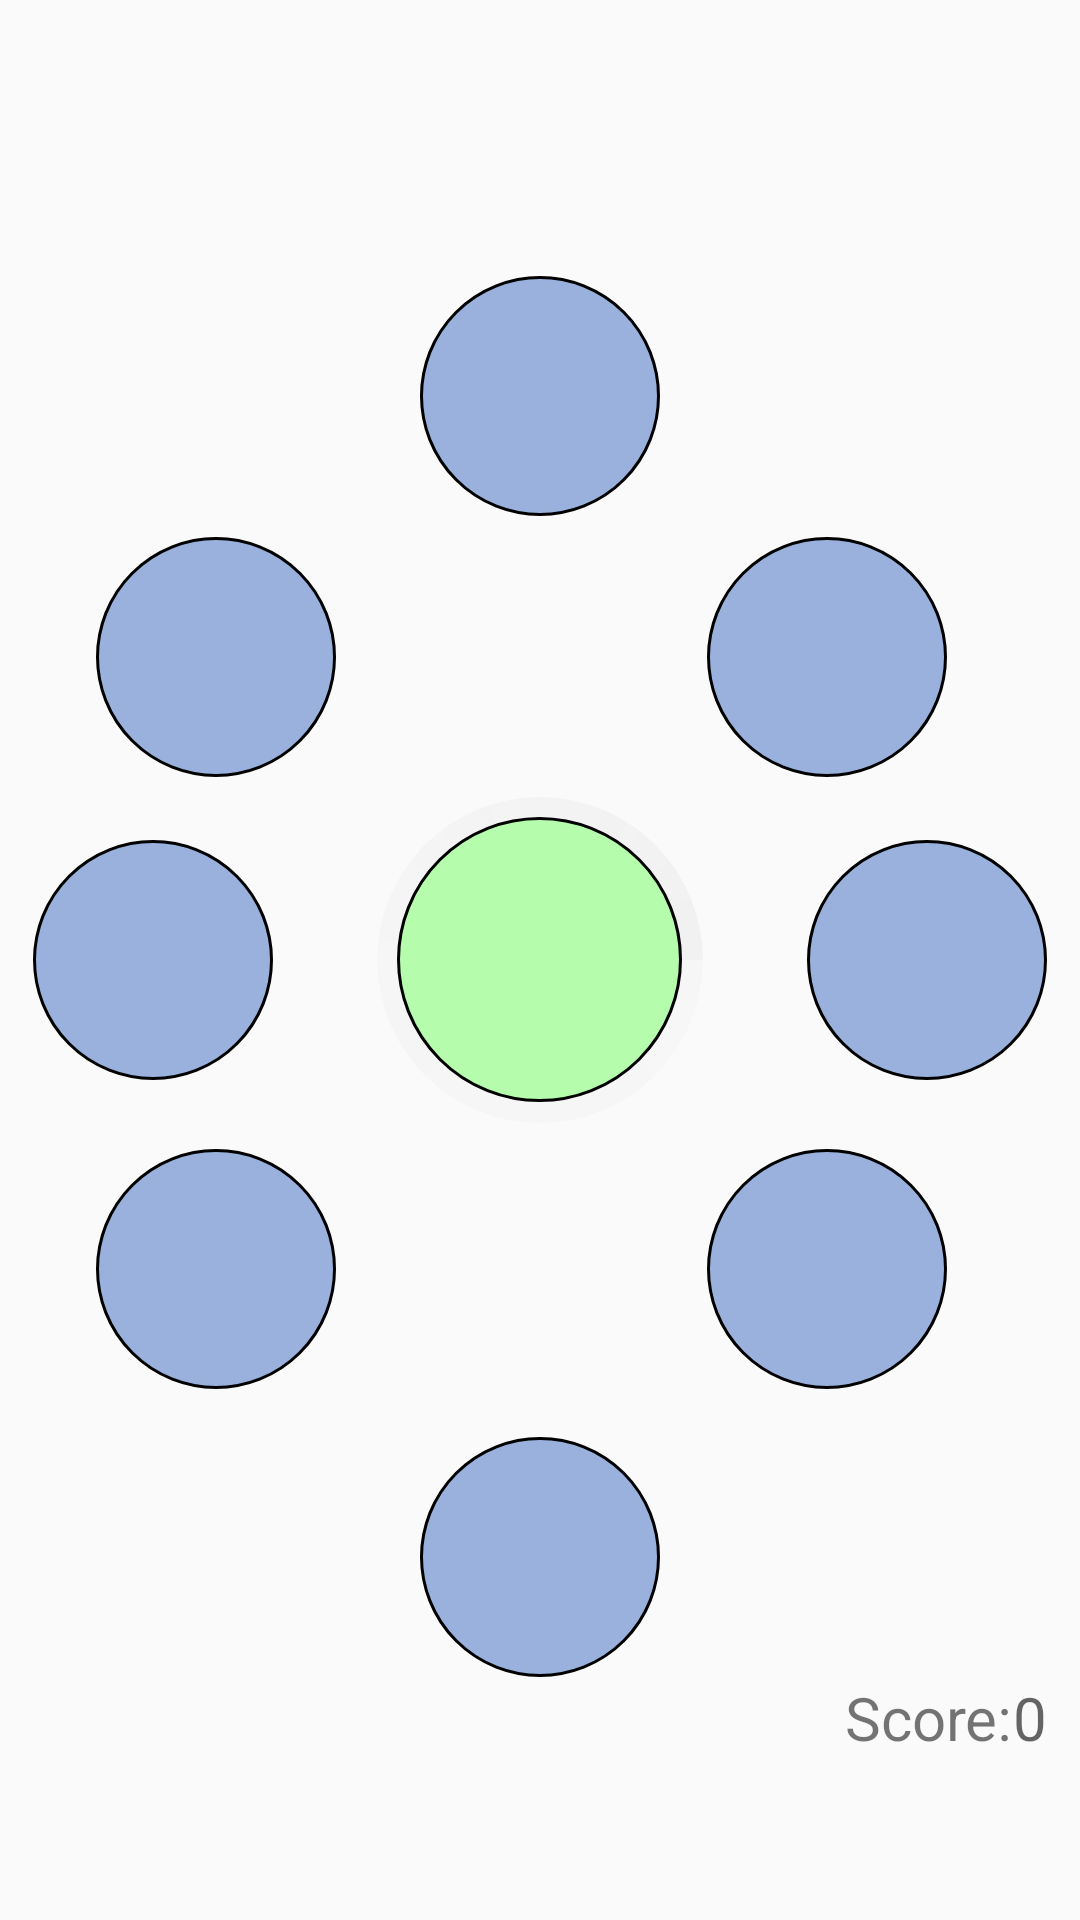

Here is an Android app screen rendered from its layout file. Give the layout XML and the strings, colors and styles it references.
<!-- AndroidManifest.xml: application theme AppTheme -->
<!-- res/layout/colored.xml -->
<?xml version="1.0" encoding="utf-8"?>
<RelativeLayout xmlns:android="http://schemas.android.com/apk/res/android"
    android:layout_width="match_parent"
    android:layout_height="match_parent"
    android:padding="@dimen/paddding_button">

    <Button
        android:id="@+id/button4"
        android:layout_width="@dimen/dim_button"

        android:layout_height="@dimen/dim_button"
        android:layout_centerHorizontal="true"

        android:layout_marginTop="81dp"
        android:background="@drawable/button_custom"

        android:textSize="@dimen/num_size"
        android:visibility="visible"
         />


    <Button
        android:id="@+id/button10"
        android:layout_width="@dimen/dim_button"

        android:layout_height="@dimen/dim_button"
        android:layout_alignParentLeft="true"

        android:layout_alignParentStart="true"
        android:layout_centerVertical="true"

        android:background="@drawable/button_custom"
        android:textSize="@dimen/num_size" />

    <Button
        android:id="@+id/button8"
        android:layout_width="@dimen/dim_button"

        android:layout_height="@dimen/dim_button"


        android:background="@drawable/button_custom"
        android:textSize="@dimen/num_size"
        android:layout_above="@+id/points"
        android:layout_alignLeft="@+id/button4"
        android:layout_alignStart="@+id/button4" />

    <Button
        android:id="@+id/button6"
        android:layout_width="@dimen/dim_button"

        android:layout_height="@dimen/dim_button"
        android:layout_alignParentEnd="true"

        android:layout_alignParentRight="true"
        android:layout_centerVertical="true"


        android:background="@drawable/button_custom"
        android:textSize="@dimen/num_size" />

    <Button
        android:id="@+id/button11"
        android:layout_width="@dimen/dim_button"

        android:layout_height="@dimen/dim_button"

        android:background="@drawable/button_custom"
        android:textSize="@dimen/num_size"
        android:layout_above="@+id/button10"
        android:layout_toLeftOf="@+id/button4"
        android:layout_toStartOf="@+id/button4"
        android:layout_marginRight="28dp"
        android:layout_marginEnd="28dp"
        android:layout_marginBottom="21dp" />

    <Button
        android:id="@+id/button7"
        android:layout_width="@dimen/dim_button"

        android:layout_height="@dimen/dim_button"
        android:background="@drawable/button_custom"

        android:textSize="@dimen/num_size"
        android:layout_below="@+id/button6"
        android:layout_alignLeft="@+id/button5"
        android:layout_alignStart="@+id/button5"
        android:layout_marginTop="23dp" />
    <Button
        android:id="@+id/button9"
        android:layout_width="@dimen/dim_button"

        android:layout_height="@dimen/dim_button"
        android:background="@drawable/button_custom"

        android:textSize="@dimen/num_size"

        android:layout_alignTop="@+id/button7"
        android:layout_alignLeft="@+id/button11"
        android:layout_alignStart="@+id/button11" />
    <Button
        android:id="@+id/button5"
        android:layout_width="@dimen/dim_button"
        android:layout_height="@dimen/dim_button"
        android:background="@drawable/button_custom"
        android:textSize="@dimen/num_size"
        android:layout_marginRight="22dp"
        android:layout_alignTop="@+id/button11"
        android:layout_toLeftOf="@+id/P1"
        android:layout_toStartOf="@+id/P1" />

    <Button
        android:id="@+id/counter1"
        android:layout_width="@dimen/dim_counter"
        android:layout_height="@dimen/dim_counter"
        android:background="@drawable/button_counter"
        android:textSize="@dimen/num_size"
        android:layout_centerHorizontal="true"
        android:layout_centerVertical="true"/>

    <TextView
        android:id="@+id/points"
        android:layout_width="wrap_content"
        android:layout_height="wrap_content"
        android:layout_alignParentBottom="true"
        android:layout_toLeftOf="@+id/P1"
        android:layout_toStartOf="@+id/P1"
        android:text="@string/punt"
        android:layout_marginBottom="@dimen/ad_margin"
        android:textAppearance="?android:attr/textAppearanceSmall"
        android:textSize="@dimen/point_size" />

    <TextView
        android:id="@+id/P1"
        android:layout_width="wrap_content"
        android:layout_height="wrap_content"
        android:layout_alignParentBottom="true"
        android:layout_alignParentEnd="true"
        android:layout_alignParentRight="true"
        android:text="0"
        android:layout_marginBottom="@dimen/ad_margin"
        android:textAppearance="?android:attr/textAppearanceMedium"
        android:textSize="@dimen/point_size" />
    <ProgressBar
        android:id="@+id/circularProgressbar"
        android:layout_width="250dp"
        android:layout_height="250dp"
        style="?android:attr/progressBarStyleHorizontal"
        android:indeterminate="false"
        android:progress="0"
        android:max="100"
        android:secondaryProgress="100"
        android:progressDrawable="@drawable/circular"
        android:layout_centerVertical="true"
        android:layout_centerHorizontal="true" />

</RelativeLayout>
<!-- resources referenced by this layout -->
<resources>
  <dimen name="ad_margin">43dp</dimen>
  <dimen name="dim_button">80dp</dimen>
  <dimen name="dim_counter">95dp</dimen>
  <dimen name="num_size">45sp</dimen>
  <dimen name="paddding_button">11dp</dimen>
  <dimen name="point_size">20sp</dimen>
  <!-- drawable button_counter (drawable) -->
  <?xml version="1.0" encoding="utf-8"?>
  <selector xmlns:android="http://schemas.android.com/apk/res/android">
      <item android:state_pressed="true">
          <shape android:shape="oval">
              <solid android:color="#c63e75aa" />
              <stroke android:color="#ff000000" android:width="1dp"
              />
  
  
          </shape>
      </item>
      <item>
          <shape android:shape="oval">
              <solid android:color="#4f1aff00"/>
              <stroke android:color="#ff000000" android:width="1dp" />
          </shape>
      </item>
  </selector>
  <!-- drawable button_custom (drawable) -->
  <?xml version="1.0" encoding="utf-8"?>
  <selector xmlns:android="http://schemas.android.com/apk/res/android">
      <item android:state_pressed="true">
          <shape android:shape="oval">
              <solid android:color="#c63e75aa" />
              <stroke android:color="#ff000000" android:width="3dp" />
  
  
          </shape>
      </item>
      <item>
          <shape android:shape="oval">
              <solid android:color="#84416ec2"/>
              <stroke android:color="#ff000000" android:width="1dp" />
          </shape>
      </item>
  </selector>
  <!-- drawable circular (drawable) -->
  <?xml version="1.0" encoding="utf-8"?>
  <layer-list xmlns:android="http://schemas.android.com/apk/res/android" >
      <item android:id="@android:id/secondaryProgress">
          <shape
              android:innerRadiusRatio="5.3"
              android:shape="ring"
              android:thicknessRatio="35.0">
  
              <gradient
                  android:startColor="#09999999"
                  android:endColor="#17999999"
                  android:centerColor="#0b999999"
                  android:type="sweep" />
          </shape>
      </item>
      <item android:id="@android:id/progress">
          <rotate
              android:fromDegrees="270"
              android:pivotX="50%"
              android:pivotY="50%"
              android:toDegrees="270" >
              <shape
                  android:innerRadiusRatio="5.3"
                  android:shape="ring"
                  android:thicknessRatio="35.0">
                  <rotate
                      android:fromDegrees="0"
                      android:toDegrees="360"
                      android:pivotX="50%"
                      android:pivotY="50%" />
                  <gradient
                      android:startColor="#68008cff"
                      android:endColor="#78ff0000"
                      android:centerColor="#71dd00ff"
                      android:type="sweep" />
              </shape>
          </rotate>
      </item>
  </layer-list>
  <string name="punt">Score: </string>
  <style name="AppTheme" parent="Theme.AppCompat.Light.DarkActionBar">
          
          <item name="colorPrimary">@color/colorPrimary</item>
          <item name="colorPrimaryDark">@color/colorPrimaryDark</item>
          <item name="colorAccent">@color/colorAccent</item>
      </style>
  <color name="colorPrimary">#3F51B5</color>
  <color name="colorPrimaryDark">#303F9F</color>
  <color name="colorAccent">#FF4081</color>
</resources>
